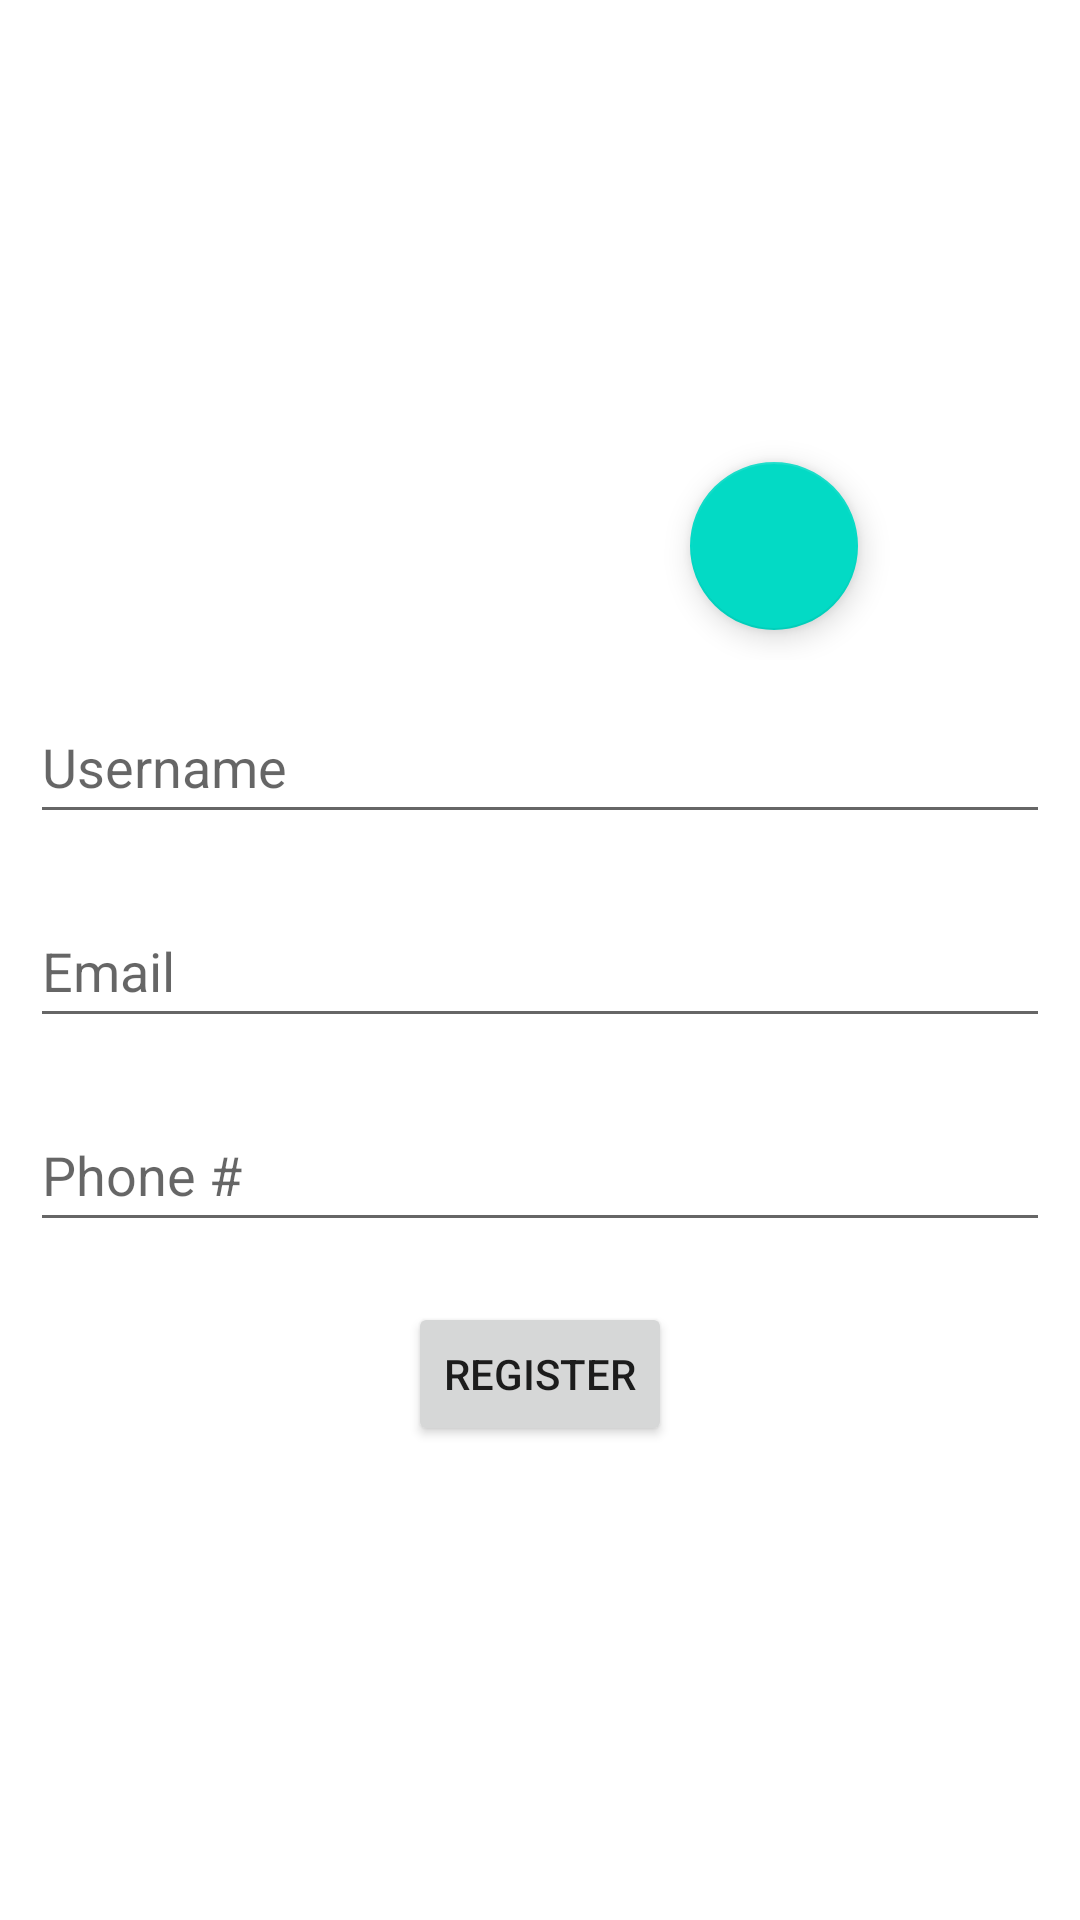

Here is an Android app screen rendered from its layout file. Give the layout XML and the strings, colors and styles it references.
<!-- AndroidManifest.xml: application theme Theme.ErealtorApp -->
<!-- res/layout/activity_recruit_agent.xml -->
<?xml version="1.0" encoding="utf-8"?>
<LinearLayout xmlns:android="http://schemas.android.com/apk/res/android"
    xmlns:app="http://schemas.android.com/apk/res-auto"
    xmlns:tools="http://schemas.android.com/tools"
    android:layout_width="match_parent"
    android:layout_height="match_parent"
    android:orientation="vertical"
    android:background="@drawable/gradient_background"
    tools:context=".AdminPackage.RecruitAgent">

    <androidx.constraintlayout.widget.ConstraintLayout
        android:layout_width="match_parent"
        android:layout_height="wrap_content">

        <ImageView
            android:id="@+id/ProfileImageView"
            android:layout_width="200dp"
            android:layout_height="200dp"
            android:layout_gravity="center"
            android:layout_margin="10dp"
            app:layout_constraintBottom_toBottomOf="parent"
            app:layout_constraintEnd_toEndOf="parent"
            app:layout_constraintHorizontal_bias="0.497"
            app:layout_constraintStart_toStartOf="parent"
            app:layout_constraintTop_toTopOf="parent"
            app:layout_constraintVertical_bias="0.0"
            tools:srcCompat="@tools:sample/avatars" />

        <com.google.android.material.floatingactionbutton.FloatingActionButton
            android:id="@+id/UploadImageButton"
            android:layout_width="wrap_content"
            android:layout_height="wrap_content"
            android:clickable="true"
            android:contentDescription="Add Image"
            app:layout_constraintBottom_toBottomOf="@+id/ProfileImageView"
            app:layout_constraintEnd_toEndOf="parent"
            app:layout_constraintHorizontal_bias="0.757"
            app:layout_constraintStart_toStartOf="parent"
            app:layout_constraintTop_toTopOf="parent"
            app:layout_constraintVertical_bias="1.0"
            app:srcCompat="@drawable/ic_photo_camera_black_48dp" />
    </androidx.constraintlayout.widget.ConstraintLayout>

    <EditText
        android:id="@+id/usernameTextbox"
        android:layout_width="match_parent"
        android:layout_height="wrap_content"
        android:layout_margin="10dp"
        android:ems="10"
        android:hint="Username"
        android:inputType="textPersonName"
        android:minHeight="48dp"
        android:text="" />

    <EditText
        android:id="@+id/EmailSignupText"
        android:layout_width="match_parent"
        android:layout_height="wrap_content"
        android:layout_margin="10dp"
        android:ems="10"
        android:hint="Email"
        android:inputType="textEmailAddress"
        android:minHeight="48dp" />

    <EditText
        android:id="@+id/phonetextBox"
        android:layout_width="match_parent"
        android:layout_height="wrap_content"
        android:layout_margin="10dp"
        android:ems="10"
        android:hint="Phone #"
        android:inputType="phone"
        android:minHeight="48dp" />

    <Button
        android:id="@+id/RegisterButton"
        android:layout_width="wrap_content"
        android:layout_height="wrap_content"
        android:layout_margin="10dp"
        android:layout_gravity="center"
        android:text="Register" />

</LinearLayout>
<!-- resources referenced by this layout -->
<resources>
  <style name="Theme.ErealtorApp" parent="Theme.MaterialComponents.DayNight.DarkActionBar">
          
          <item name="colorPrimary">@color/gold</item>
          <item name="colorPrimaryVariant">@color/gold</item>
          <item name="colorOnPrimary">@color/white</item>
          
          <item name="colorSecondary">@color/teal_200</item>
          <item name="colorSecondaryVariant">@color/teal_700</item>
          <item name="colorOnSecondary">@color/black</item>
          
          <item name="android:statusBarColor">?attr/colorPrimaryVariant</item>
          
      </style>
  <color name="gold">#C59401</color>
  <color name="white">#FFFFFFFF</color>
  <color name="teal_200">#FF03DAC5</color>
  <color name="teal_700">#FF018786</color>
  <color name="black">#FF000000</color>
</resources>
